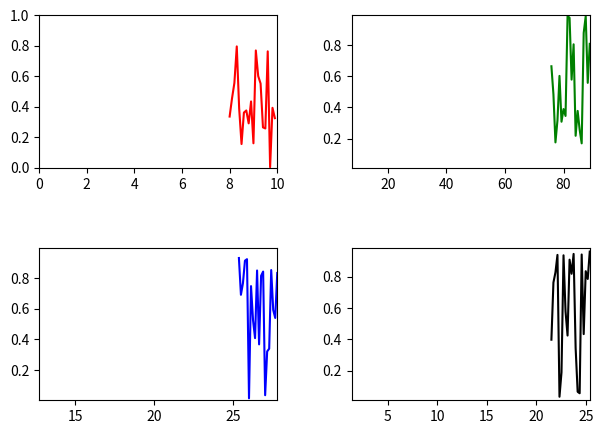

Write the Python code that produced this figure.
"""
This module provides the Animator class and all associated classes and 
functions that are used by it.
"""


###############################################################################
#DEPENDENCIES
###############################################################################
import matplotlib.pyplot as plt
import numpy as np


class Animator():
    """
    Animator manages the real time plotting of states.
    """
    def __init__(self):
        self.xs = []
        self.ys = []
        self.tails = []
        
        self.titles = []
        self.x_labels = []
        self.y_labels = []
        
        self.colors = []
        
        self.lock_xs = []
        self.lock_ys = []
        self.x_ranges = []
        self.y_ranges = []
        self.x_lims = []
        self.y_lims = []
    
        self.figure_is_made = False
    
    
    def add_plot(self,
                 title=None,
                 x_label=None,
                 y_label=None,
                 color=None,
                 tail=None,
                 x_lim=None,
                 y_lim=None):
        # Store the plot data
        self.xs.append([])
        self.ys.append([])
        self.tails.append(tail)
        
        # Store the plot labels
        self.titles.append(title)
        self.x_labels.append(x_label)
        self.y_labels.append(y_label)
        
        # Store the line parameters
        self.colors.append(color)
        
        # Store the range parameters
        self.x_ranges.append([None, None])
        self.y_ranges.append([None, None])
        self.x_lims.append(x_lim)
        self.y_lims.append(y_lim)
        
        # Return the index of the added plot
        plot_index = len(self.xs)-1
        return plot_index


    def set_plot_data(self,
                      plot_index,
                      x,
                      y):
        # Trim data to desired length
        tail = self.tails[plot_index]
        if tail != None and len(x) > tail:
            x = x[-tail:]
            y = y[-tail:]
            
        # Update the plot data
        self.xs[plot_index] = x
        self.ys[plot_index] = y
        
        # Update the plot x range data
        if self.x_lims[plot_index] == None:
            x_range = self.x_ranges[plot_index]
            if x_range[0] == None:
                min_x = np.min(x)
                max_x = np.max(x)
            else:
                min_x = min(np.min(x), x_range[0])
                max_x = max(np.max(x), x_range[1])
            self.x_ranges[plot_index] = (min_x, max_x)
        else:
            self.x_ranges[plot_index] = self.x_lims[plot_index]
            
        # Update the plot y range data
        if self.y_lims[plot_index] == None:
            y_range = self.y_ranges[plot_index]
            if y_range[0] == None:
                min_y = np.min(y)
                max_y = np.max(y)
            else:
                min_y = min(np.min(y), y_range[0])
                max_y = max(np.max(y), y_range[1])
            self.y_ranges[plot_index] = (min_y, max_y)
        else:
            self.y_ranges[plot_index] = self.y_lims[plot_index]


    def create_figure(self):
        # Determine the dimensions of the subplots
        num_plots = len(self.xs)
        n_cols = int(np.ceil(0.5*num_plots))
        if num_plots == 0:
            n_rows = 0
        elif num_plots == 1:
            n_rows = 1
        else:
            n_rows = 2
        
        # Create the figure and the axes
        if num_plots > 0:
            self.fig, self.axes = plt.subplots(n_rows, n_cols)
            if num_plots > 1:
                self.axes = self.axes.flatten()
        
        # Create each subplot
        for i in range(num_plots):
            title = self.titles[i]
            x_label = self.x_labels[i]
            y_label = self.y_labels[i]
            if num_plots > 1:
                axis = self.axes[i]
            else:
                axis = self.axes
            axis.clear()
            axis.set_title(title)
            axis.set_xlabel(x_label)
            axis.set_ylabel(y_label)
            if self.x_lims[i] != None:
                x_lim = self.x_lims[i]
                axis.set_xlim(x_lim[0],
                              x_lim[1])
            if self.y_lims[i] != None:
                y_lim = self.y_lims[i]
                axis.set_ylim(y_lim[0],
                              y_lim[1])
            
        # Figure settings
        if num_plots > 0:
            self.fig.tight_layout()
        
        # Flag that the figure has been created
        plt.show()
        self.figure_is_made = True
        
        
    def step(self,
             pause):
        # Create the figure if it is not already made
        if not self.figure_is_made:
            self.create_figure()
        
        # Deter how many plots there are to update
        num_plots = len(self.xs)
        
        # Update each plot
        for i in range(num_plots):
            # Retrieve the data for each axis
            x = self.xs[i]
            y = self.ys[i]
            x_range = self.x_ranges[i]
            y_range = self.y_ranges[i]
            color = self.colors[i]
            if num_plots > 1:
                axis = self.axes[i]
            else:
                axis = self.axes
                
            # Clear and replot data
            axis.clear()
            axis.plot(x, y, color=color)
            axis.set_xlim(x_range[0],
                          x_range[1])
            axis.set_ylim(y_range[0],
                          y_range[1])
            
        # Draw in real time according to the pause duration
        plt.pause(pause)


if __name__ == "__main__":
    x1 = []
    x2 = np.linspace(0,20,30)
    x3 = np.linspace(10,15,40)
    x4 = np.linspace(-5,5,50)
    y1 = []
    y2 = np.random.rand(30)
    y3 = np.random.rand(40)
    y4 = np.random.rand(50)
    
    a = Animator()
    
    i1 = a.add_plot(title="1",
                    x_label="$x_{1}$",
                    y_label="$x_{1}$",
                    color='r',
                    tail=20,
                    x_lim=[0,10],
                    y_lim=[0,1])
    i2 = a.add_plot(title="2",
                    x_label="$x_{2}$",
                    y_label="$y_{2}$",
                    color='g',
                    tail=20)
    i3 = a.add_plot(title="3",
                    x_label="$x_{3}$",
                    y_label="$y_{3}$",
                    color='b',
                    tail=20)
    i4 = a.add_plot(title="4",
                    x_label="$x_{4}$",
                    y_label="$y_{4}$",
                    color='k',
                    tail=20)
    
    a.create_figure()
    
    for i in range(100):
        x1 = np.append(x1, i*0.1)
        x2 = np.append(x2, 2.*x2[-1]-x2[-2])
        x3 = np.append(x3, 2.*x3[-1]-x3[-2])
        x4 = np.append(x4, 2.*x4[-1]-x4[-2])
        y1 = np.append(y1, np.random.rand())
        y2 = np.append(y2, np.random.rand())
        y3 = np.append(y3, np.random.rand())
        y4 = np.append(y4, np.random.rand())
        
        a.set_plot_data(i1, x=x1, y=y1)
        a.set_plot_data(i2, x=x2, y=y2)
        a.set_plot_data(i3, x=x3, y=y3)
        a.set_plot_data(i4, x=x4, y=y4)
        
        a.step(0.01)

    plt.show()